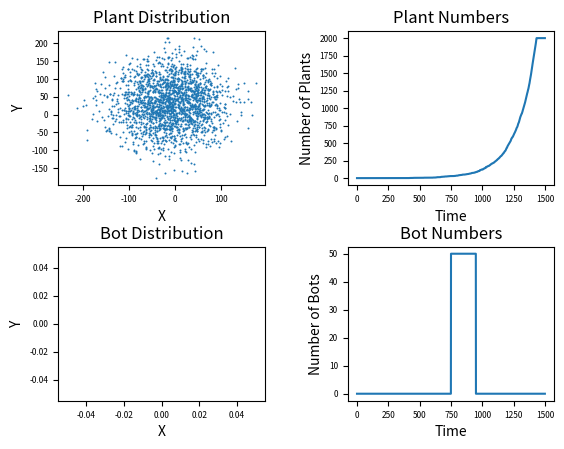

Recreate this plot in Python. (Note: this script raises an exception after producing the figure.)
import functools
import copy
import random
import math
import os
from matplotlib import pyplot as plt
import numpy as np
import time


class NodeRegister:
    # statement and conditional are just used to ID functions
    statement = 1
    conditional = 2
    registered_statements = []
    registered_conditionals = []


def statement(function):
    @functools.wraps(function)
    def dec(*args, **kwargs):
        return function(*args, **kwargs)

    NodeRegister.registered_statements.append(dec)
    return dec


def conditional(function):
    @functools.wraps(function)
    def dec(*args, **kwargs):
        return function(*args, **kwargs)

    NodeRegister.registered_conditionals.append(dec)
    return dec


class BehaviorNode:
    def __init__(self, function):
        self.function = function
        self.node_type = self._assign_node_type()
        self.next_node = None
        self.true_node = None
        self.false_node = None

    def execute(self, bot):
        result = self.function(bot)
        if self.node_type == NodeRegister.statement:
            return self.next_node
        elif self.node_type == NodeRegister.conditional:
            if result:
                return self.true_node
            return self.false_node

    def _assign_node_type(self):
        if self.function in NodeRegister.registered_statements:
            return NodeRegister.statement
        elif self.function in NodeRegister.registered_conditionals:
            return NodeRegister.conditional
        else:
            raise LookupError("Function %s is not registered as a statement or condition" % self.function)


class BehaviorTree:
    def __init__(self):
        self.behavior_nodes = []
        self.current_behavior_node = None

    def step(self, bot):
        if self.current_behavior_node is None:
            raise ValueError("Current Node Must be a function, not None. (Bot: %s)" % bot)
        self.current_behavior_node = self.current_behavior_node.execute(bot)

    def return_tree_copy(self):
        return copy.deepcopy(self)

    def generate_random_tree(self):
        pass


class BaseSimulationEntity:
    def __init__(self, x, y, energy):
        self.world = None
        self.x = x
        self.y = y
        self.energy = energy
        self.dead = False


class Bot(BaseSimulationEntity):
    counter = 0

    def __init__(self, x_start, y_start, energy, behavior_tree=None, name=None):
        super().__init__(x_start, y_start, energy)
        self.behavior_tree = behavior_tree
        self.speed = 1
        Bot.counter += 1
        if name is None:
            self.name = "Bot_" + str(Bot.counter)
        else:
            self.name = name

    def step(self):
        if self.behavior_tree is None:
            raise ValueError("Behavior Tree for bot %s must be BehaviorTree object, not None." % self)
        self.behavior_tree.step(self)
        self.energy -= 1
        if self.energy < 1:
            self.dead = True

    def __repr__(self):
        return self.name

    @staticmethod
    @statement
    def rest(bot):
        pass


class Plant(BaseSimulationEntity):
    counter = 0

    def __init__(self, x, y, energy, name=None):
        super().__init__(x, y, energy)
        Plant.counter += 1
        if name is None:
            self.name = "Plant_" + str(Plant.counter)
        else:
            self.name = name
        self.age = 0
        self.max_age = 1000
        self.max_energy = 200
        self.growth_rate = 1
        self.child_investment = 20
        self.spore_min_travel = 10
        self.spore_max_travel = 80
        self.percent_reproduction_chance = 2

    def step(self):
        # Check if the plant can grow
        if self.energy < self.max_energy:
            self.energy += self.growth_rate
        self.check_reproduction()
        # Check for death
        if self.age > self.max_age:
            self.dead = True
        self.age += 1

    def __repr__(self):
        return self.name

    def check_reproduction(self):
        if self.energy >= (self.max_energy - self.child_investment):
            # Check if reproduction randomly allowed
            if random.randint(0, 100) < self.percent_reproduction_chance:
                # Find the new location of the child
                travel_distance = random.randint(self.spore_min_travel, self.spore_max_travel)
                travel_angle_rads = random.random() * 2 * math.pi
                child_x = self.x + (travel_distance * math.sin(travel_angle_rads))
                child_y = self.y + (travel_distance * math.cos(travel_angle_rads))
                # Take energy from the parent and give to the child
                self.energy -= self.child_investment
                baby_plant = Plant(child_x, child_y, self.child_investment)
                self.world.add_plant(baby_plant)


class World:
    def __init__(self, bot_limit=None, plant_limit=None):
        self.bots = []
        self.plants = []
        self.bot_limit = bot_limit
        self.plant_limit = plant_limit

    def step(self):
        # Update all plants then all bots
        for array in [self.plants, self.bots]:
            for entity in list(array):
                entity.step()
                if entity.dead:
                    array.remove(entity)

    def add_bot(self, bot):
        if self.bot_limit and len(self.bot_limit) > self.bot_limit:
            return False
        bot.world = self
        self.bots.append(bot)

    def add_plant(self, plant):
        if self.plant_limit and len(self.plants) > self.plant_limit:
            return False
        plant.world = self
        self.plants.append(plant)


if __name__ == '__main__':
    start_time = time.time()
    print("Starting Simulation...")
    Earth = World(plant_limit=2000)
    Earth.add_plant(Plant(0, 0, 5))
    plant_numbers = []
    bot_numbers = []

    def run(ticks):
        for tick in range(ticks):
            Earth.step()
            # Keep track of some info for graphing
            plant_numbers.append(len(Earth.plants))
            bot_numbers.append(len(Earth.bots))

    run(750)
    basic_behavior = BehaviorTree()
    basic_node = BehaviorNode(Bot.rest)
    basic_node.next_node = basic_node
    basic_behavior.behavior_nodes = [basic_node]
    basic_behavior.current_behavior_node = basic_behavior.behavior_nodes[0]
    for i in range(50):
        Earth.add_bot(Bot(random.randint(-50, 50), random.randint(-50, 50), 200,
                          behavior_tree=basic_behavior.return_tree_copy()))
    run(750)

    # Create some graphs to get a sense of what's going on
    graph = plt.figure()
    graph.subplots_adjust(wspace=0.4)
    graph.subplots_adjust(hspace=0.4)
    plant_dist = graph.add_subplot(2, 2, 1)
    plant_dist.scatter([plant.x for plant in Earth.plants], [plant.y for plant in Earth.plants], s=2, lw=0)
    plant_dist.set_xlabel('X')
    plant_dist.set_ylabel('Y')

    plant_nums = graph.add_subplot(2, 2, 2)
    plant_nums.set_xlabel('Time')
    plant_nums.set_ylabel('Number of Plants')
    plant_nums.plot(range(0, len(plant_numbers)), plant_numbers)

    bot_dist = graph.add_subplot(2, 2, 3)
    bot_dist.scatter([bot.x for bot in Earth.bots], [bot.y for bot in Earth.bots], s=2, lw=0)
    bot_dist.set_xlabel('X')
    bot_dist.set_ylabel('Y')

    bot_nums = graph.add_subplot(2, 2, 4)
    bot_nums.plot(range(0, len(bot_numbers)), bot_numbers,)
    bot_nums.set_xlabel('Time')
    bot_nums.set_ylabel('Number of Bots')

    # Make all subplot axes tick labels smaller and give them a title
    for subplot, title in [(plant_dist, 'Plant Distribution'), (plant_nums, 'Plant Numbers'),
                           (bot_dist, 'Bot Distribution'), (bot_nums, 'Bot Numbers')]:
        subplot.tick_params(labelsize=6)
        subplot.set_title(title)

    graph.savefig(os.getcwd() + os.sep + 'graphs' + os.sep + 'simulation.png', dpi=100)
    print("Elapsed seconds:", time.time() - start_time)